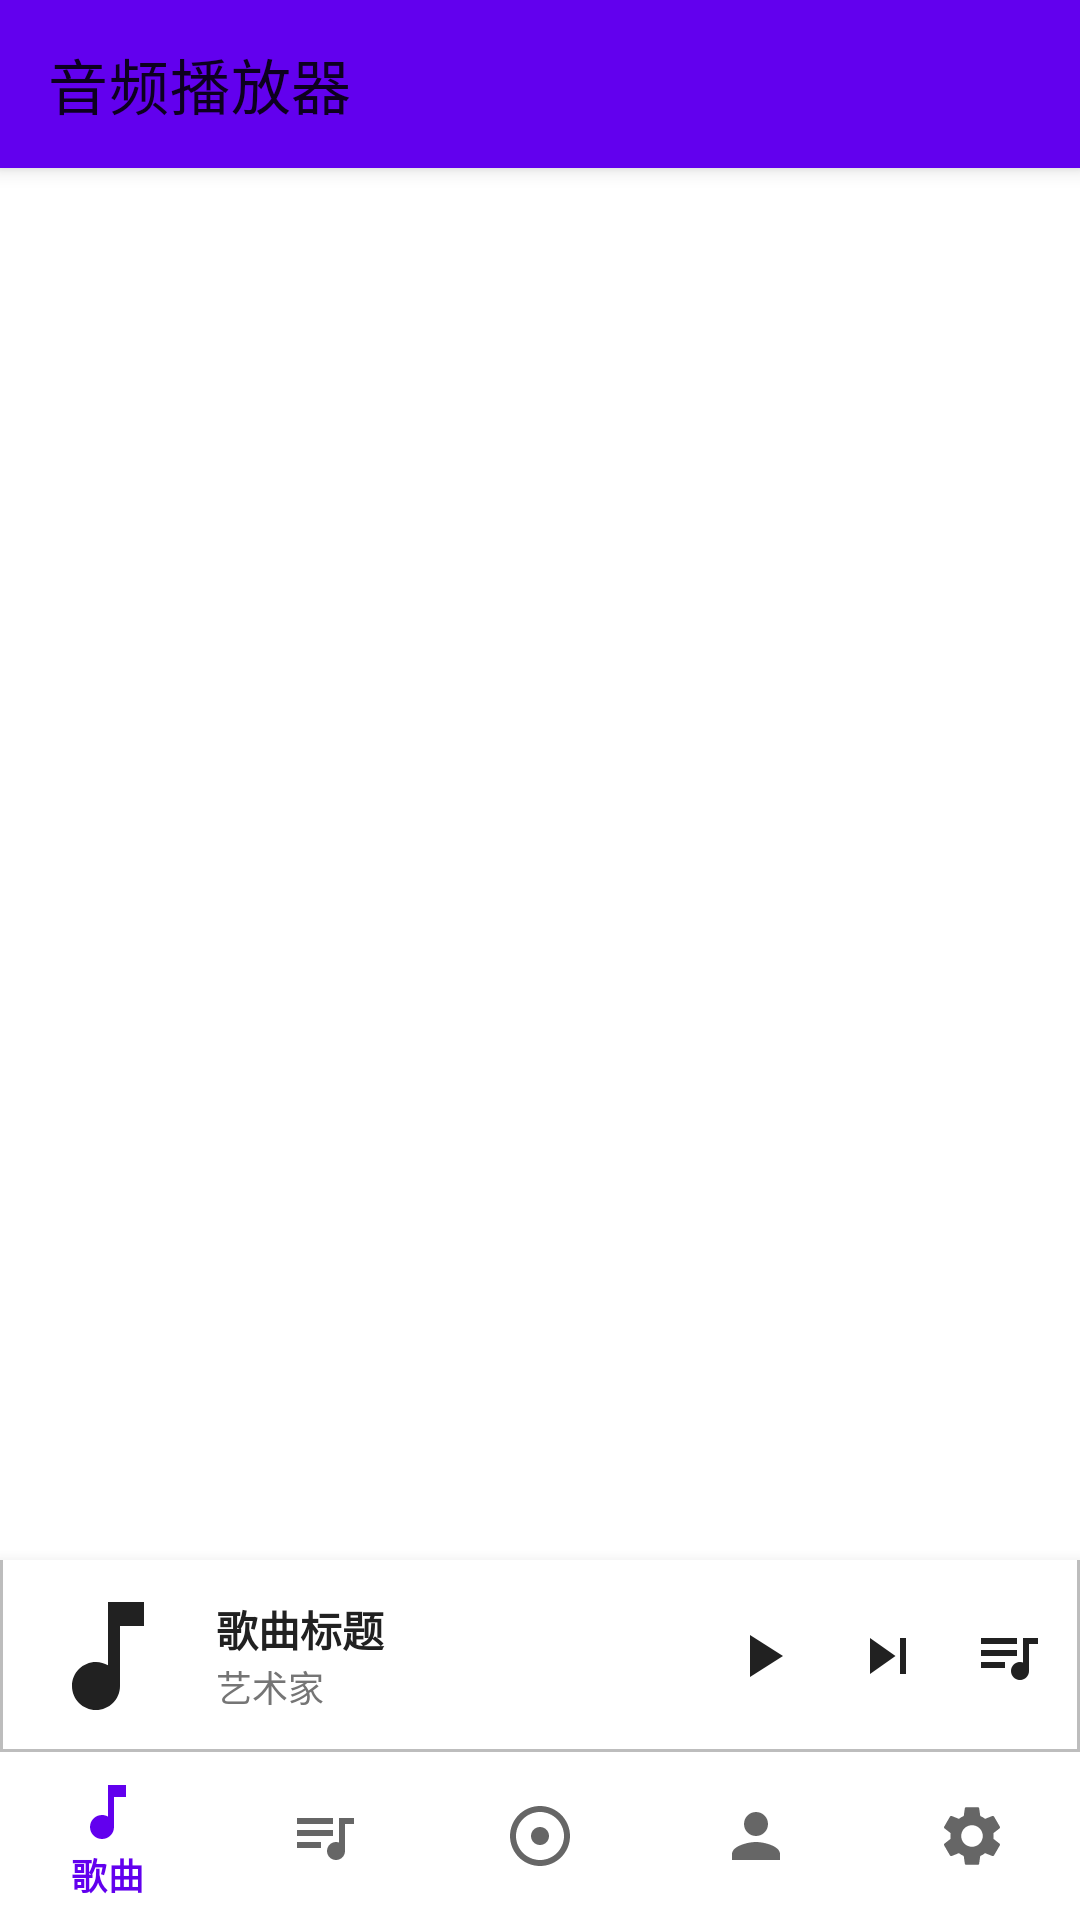

Android layout source for this screen:
<!-- AndroidManifest.xml: application theme Theme.AAAudio -->
<!-- res/layout/activity_main.xml -->
<?xml version="1.0" encoding="utf-8"?>
<androidx.coordinatorlayout.widget.CoordinatorLayout
    xmlns:android="http://schemas.android.com/apk/res/android"
    xmlns:app="http://schemas.android.com/apk/res-auto"
    xmlns:tools="http://schemas.android.com/tools"
    android:layout_width="match_parent"
    android:layout_height="match_parent"
    tools:context=".MainActivity">

    <com.google.android.material.appbar.AppBarLayout
        android:layout_width="match_parent"
        android:layout_height="wrap_content"
        android:theme="@style/Theme.AAAudio">

        <androidx.appcompat.widget.Toolbar
            android:id="@+id/toolbar"
            android:layout_width="match_parent"
            android:layout_height="?attr/actionBarSize"
            android:background="?attr/colorPrimary"
            app:title="音频播放器" />

    </com.google.android.material.appbar.AppBarLayout>

    <androidx.viewpager2.widget.ViewPager2
        android:id="@+id/view_pager"
        android:layout_width="match_parent"
        android:layout_height="match_parent"
        android:layout_marginTop="?attr/actionBarSize"
        android:layout_marginBottom="?attr/actionBarSize" />

    <com.google.android.material.bottomnavigation.BottomNavigationView
        android:id="@+id/bottom_navigation"
        android:layout_width="match_parent"
        android:layout_height="wrap_content"
        android:layout_gravity="bottom"
        app:menu="@menu/bottom_navigation_menu" />

    
    <LinearLayout
        android:id="@+id/bottom_player_control"
        android:layout_width="match_parent"
        android:layout_height="@dimen/player_bar_height"
        android:layout_gravity="bottom"
        android:layout_marginBottom="?attr/actionBarSize"
        android:background="@drawable/bg_player_bar"
        android:clickable="true"
        android:focusable="true"
        android:foreground="?attr/selectableItemBackground"
        android:orientation="horizontal"
        android:paddingStart="12dp"
        android:paddingEnd="4dp"
        android:paddingTop="8dp"
        android:paddingBottom="8dp"
        android:elevation="8dp">

        
        <ImageView
            android:id="@+id/album_art"
            android:layout_width="48dp"
            android:layout_height="48dp"
            android:layout_gravity="center_vertical"
            android:layout_marginEnd="12dp"
            android:scaleType="centerCrop"
            android:src="@drawable/ic_music_note"
            android:background="@drawable/bg_album_art_placeholder" />

        
        <LinearLayout
            android:layout_width="0dp"
            android:layout_height="match_parent"
            android:layout_weight="1"
            android:layout_gravity="center_vertical"
            android:gravity="center_vertical"
            android:orientation="vertical">

            <TextView
                android:id="@+id/song_title"
                android:layout_width="match_parent"
                android:layout_height="wrap_content"
                android:ellipsize="end"
                android:maxLines="1"
                android:text="歌曲标题"
                android:textColor="@color/text_primary"
                android:textSize="14sp"
                android:textStyle="bold" />

            <TextView
                android:id="@+id/song_artist"
                android:layout_width="match_parent"
                android:layout_height="wrap_content"
                android:ellipsize="end"
                android:maxLines="1"
                android:text="艺术家"
                android:textColor="@color/gray"
                android:textSize="12sp" />

        </LinearLayout>

        
        <LinearLayout
            android:layout_width="wrap_content"
            android:layout_height="match_parent"
            android:layout_gravity="center_vertical"
            android:gravity="center_vertical"
            android:orientation="horizontal">

            <ImageButton
                android:id="@+id/btn_play_pause"
                android:layout_width="44dp"
                android:layout_height="44dp"
                android:background="?attr/selectableItemBackgroundBorderless"
                android:scaleType="center"
                android:src="@drawable/ic_play" />

            <ImageButton
                android:id="@+id/btn_next"
                android:layout_width="40dp"
                android:layout_height="40dp"
                android:background="?attr/selectableItemBackgroundBorderless"
                android:scaleType="center"
                android:src="@drawable/ic_skip_next" />

            <ImageButton
                android:id="@+id/btn_playlist"
                android:layout_width="40dp"
                android:layout_height="40dp"
                android:background="?attr/selectableItemBackgroundBorderless"
                android:scaleType="center"
                android:src="@drawable/ic_queue_music" />

        </LinearLayout>

    </LinearLayout>

</androidx.coordinatorlayout.widget.CoordinatorLayout>
<!-- resources referenced by this layout -->
<resources>
  <color name="gray">#FF757575</color>
  <color name="text_primary">#FF212121</color>
  <dimen name="player_bar_height">64dp</dimen>
  <!-- drawable bg_player_bar (drawable) -->
  <?xml version="1.0" encoding="utf-8"?>
  <layer-list xmlns:android="http://schemas.android.com/apk/res/android">
      
      <item>
          <shape android:shape="rectangle">
              <solid android:color="@color/white" />
          </shape>
      </item>
      <item android:top="-2dp">
          <shape android:shape="rectangle">
              <solid android:color="@color/white" />
              <stroke android:width="1dp" android:color="@color/light_gray" />
          </shape>
      </item>
  </layer-list>
  <!-- drawable ic_music_note (drawable) -->
  <?xml version="1.0" encoding="utf-8"?>
  <vector xmlns:android="http://schemas.android.com/apk/res/android"
      android:width="24dp"
      android:height="24dp"
      android:viewportWidth="24"
      android:viewportHeight="24">
    <path
        android:fillColor="@color/text_primary"
        android:pathData="M12,3v10.55c-0.59,-0.34 -1.27,-0.55 -2,-0.55 -2.21,0 -4,1.79 -4,4s1.79,4 4,4 4,-1.79 4,-4V7h4V3H12z"/>
  </vector>
  <!-- drawable ic_play (drawable) -->
  <?xml version="1.0" encoding="utf-8"?>
  <vector xmlns:android="http://schemas.android.com/apk/res/android"
      android:width="24dp"
      android:height="24dp"
      android:viewportWidth="24"
      android:viewportHeight="24">
    <path
        android:fillColor="@color/text_primary"
        android:pathData="M8,5v14l11,-7z"/>
  </vector>
  <!-- drawable ic_queue_music (drawable) -->
  <?xml version="1.0" encoding="utf-8"?>
  <vector xmlns:android="http://schemas.android.com/apk/res/android"
      android:width="24dp"
      android:height="24dp"
      android:viewportWidth="24"
      android:viewportHeight="24">
    <path
        android:fillColor="@color/text_primary"
        android:pathData="M15,6H3v2h12V6zM15,10H3v2h12V10zM3,16h8v-2H3V16zM17,6v8.18c-0.31,-0.11 -0.65,-0.18 -1,-0.18 -1.66,0 -3,1.34 -3,3s1.34,3 3,3 3,-1.34 3,-3V8h3V6H17z"/>
  </vector>
  <!-- drawable ic_skip_next (drawable) -->
  <?xml version="1.0" encoding="utf-8"?>
  <vector xmlns:android="http://schemas.android.com/apk/res/android"
      android:width="24dp"
      android:height="24dp"
      android:viewportWidth="24"
      android:viewportHeight="24">
    <path
        android:fillColor="@color/text_primary"
        android:pathData="M6,18l8.5,-6L6,6v12zM16,6v12h2V6h-2z"/>
  </vector>
  <style name="Theme.AAAudio" parent="Theme.MaterialComponents.DayNight.NoActionBar">
          
          <item name="colorPrimary">@color/purple_500</item>
          <item name="colorPrimaryVariant">@color/purple_700</item>
          <item name="colorOnPrimary">@color/white</item>
          
          <item name="colorSecondary">@color/teal_200</item>
          <item name="colorSecondaryVariant">@color/teal_700</item>
          <item name="colorOnSecondary">@color/black</item>
          
          <item name="android:statusBarColor" tools:targetApi="l">?attr/colorPrimaryVariant</item>
          
          <item name="windowActionBar">false</item>
          <item name="windowNoTitle">true</item>
          
      </style>
  <color name="white">#FFFFFFFF</color>
  <color name="light_gray">#FFBDBDBD</color>
  <color name="purple_500">#FF6200EE</color>
  <color name="purple_700">#FF3700B3</color>
  <color name="teal_200">#FF03DAC5</color>
  <color name="teal_700">#FF018786</color>
  <color name="black">#FF000000</color>
</resources>
